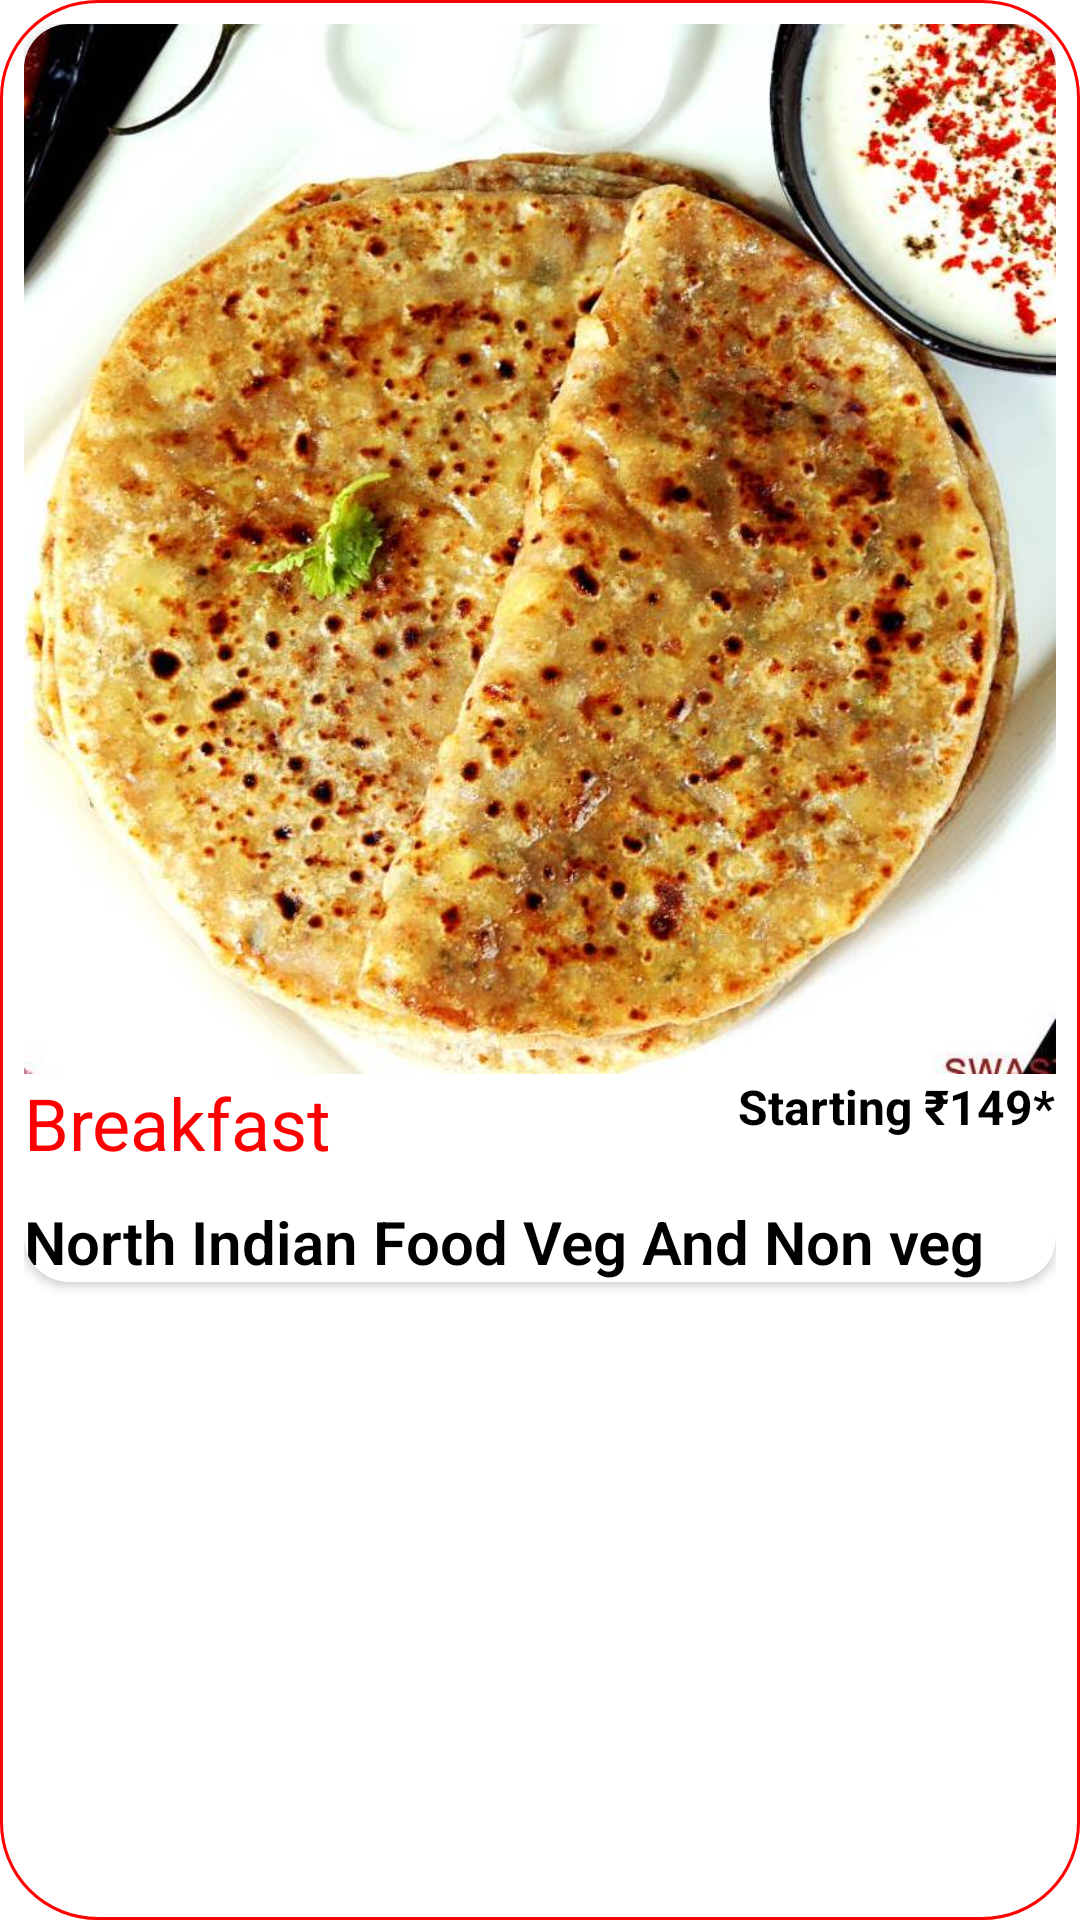

Write the Android layout XML for this screen, with the resource values it uses.
<!-- AndroidManifest.xml: application theme Theme.FoodOrderKioskApp -->
<!-- res/layout/food_category_recycler_view.xml -->
<?xml version="1.0" encoding="utf-8"?>
<LinearLayout xmlns:android="http://schemas.android.com/apk/res/android"
    xmlns:app="http://schemas.android.com/apk/res-auto"
    xmlns:tools="http://schemas.android.com/tools"
    android:id="@+id/food_category_adapter_layout"
    android:layout_width="match_parent"
    android:layout_height="wrap_content"
    android:layout_margin="5dp"
    android:background="@drawable/user_credential_edittext_style"
    android:elevation="10dp"
    android:orientation="vertical">

    
    <androidx.cardview.widget.CardView
        android:layout_width="match_parent"
        android:layout_height="wrap_content"
        app:cardElevation="@dimen/cardview_default_elevation"
        app:cardCornerRadius="15dp">


        <LinearLayout
            android:id="@+id/food_adapter_ll_parent"
            android:layout_width="match_parent"
            android:layout_height="wrap_content"
            android:elevation="5dp"
            android:background="@color/white"
            android:orientation="vertical">

            <RelativeLayout
                android:id="@+id/rel_layout"
                android:layout_width="match_parent"
                android:layout_height="match_parent" >

                <ImageView
                    android:id="@+id/food_category_image"
                    android:layout_width="match_parent"
                    android:layout_height="350dp"
                    android:scaleType="fitXY"
                    android:src="@drawable/aalu" />












            </RelativeLayout>

            <LinearLayout
                android:layout_width="match_parent"
                android:layout_height="wrap_content"
                android:orientation="horizontal">
                <androidx.constraintlayout.widget.ConstraintLayout
                    android:layout_width="match_parent"
                    android:layout_height="wrap_content">

                    <LinearLayout
                        android:id="@+id/linearLayout2"
                        android:layout_width="0dp"
                        android:layout_height="wrap_content"
                        android:orientation="horizontal"
                        app:layout_constraintStart_toStartOf="parent"
                        app:layout_constraintTop_toTopOf="parent">

                        <TextView
                            android:id="@+id/food_category_title"
                            android:layout_width="wrap_content"
                            android:layout_height="wrap_content"
                            android:text="Breakfast"
                            android:textColor="@color/red"
                            android:textSize="24sp"
                            app:layout_constraintStart_toStartOf="parent"
                            app:layout_constraintTop_toTopOf="parent" />


                    </LinearLayout>




















                    <TextView
                        android:id="@+id/food_category_starting_price"
                        android:layout_width="wrap_content"
                        android:layout_height="wrap_content"
                        android:text="Starting ₹149*"
                        android:textColor="@color/black"
                        android:textSize="16sp"
                        android:textStyle="bold"
                        app:layout_constraintEnd_toEndOf="parent"
                        app:layout_constraintTop_toTopOf="parent" />
                </androidx.constraintlayout.widget.ConstraintLayout>

            </LinearLayout>
            <LinearLayout
                android:layout_width="wrap_content"
                android:layout_height="wrap_content"
                android:orientation="horizontal">
                <TextView
                    android:id="@+id/food_category_description"
                    android:layout_width="wrap_content"
                    android:layout_height="wrap_content"
                    android:fontFamily="sans-serif-light"
                    android:textSize="20sp"
                    android:textStyle="bold"
                    android:text="North Indian Food Veg And Non veg"
                    android:layout_marginTop="10dp"
                    android:textColor="#000000"/>
            </LinearLayout>

        </LinearLayout>
    </androidx.cardview.widget.CardView>

</LinearLayout>
<!-- resources referenced by this layout -->
<resources>
  <color name="black">#FF000000</color>
  <color name="red">#ff0000</color>
  <color name="white">#FFFFFFFF</color>
  <!-- drawable aalu: jpg bitmap (drawable, 123492 bytes) -->
  <!-- drawable ic_star_red (drawable) -->
  <vector xmlns:android="http://schemas.android.com/apk/res/android"
      android:width="24dp"
      android:height="24dp"
      android:viewportWidth="24"
      android:viewportHeight="24">
    <path
        android:fillColor="@android:color/holo_red_dark"
        android:pathData="M12,17.27L18.18,21l-1.64,-7.03L22,9.24l-7.19,-0.61L12,2 9.19,8.63 2,9.24l5.46,4.73L5.82,21z"/>
  </vector>
  <!-- drawable user_credential_edittext_style (drawable) -->
  <?xml version="1.0" encoding="utf-8"?>
  <shape
      xmlns:android="http://schemas.android.com/apk/res/android"
      android:shape="rectangle"   >
  
      <solid
          android:color="#30FFFFFF"
          >
      </solid>
  
      <stroke
          android:width="1dp"
          android:color="@color/red"
          >
      </stroke>
  
      <padding
          android:left="8dp"
          android:top="8dp"
          android:right="8dp"
          android:bottom="8dp"    >
      </padding>
      <corners
          android:radius="32dp"   >
      </corners>
  
  </shape>
  <style name="Theme.FoodOrderKioskApp" parent="Theme.MaterialComponents.DayNight.NoActionBar">
          
          <item name="colorPrimary">@color/red</item>
          <item name="colorPrimaryVariant">@color/purple_700</item>
          <item name="colorOnPrimary">@color/white</item>
          
          <item name="colorSecondary">@color/teal_200</item>
          <item name="colorSecondaryVariant">@color/teal_700</item>
          <item name="colorOnSecondary">@color/black</item>
          
          <item name="android:statusBarColor" tools:targetApi="l">@color/red_light</item>
          
      </style>
  <color name="purple_700">#FF3700B3</color>
  <color name="teal_200">#FF03DAC5</color>
  <color name="teal_700">#FF018786</color>
  <color name="red_light">#ff3333</color>
</resources>
